Photos from the image-classification dataset "data" in the GitHub repository hkaras19/DL-final-project. Its 6 classes are: jmp, lean left, lean right, slide, turn left, turn right.

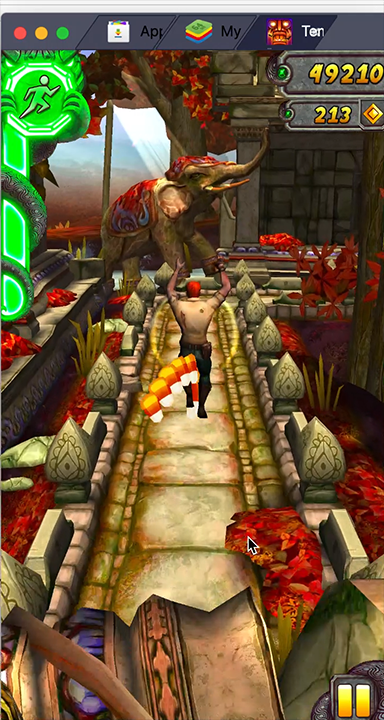
Label: jmp

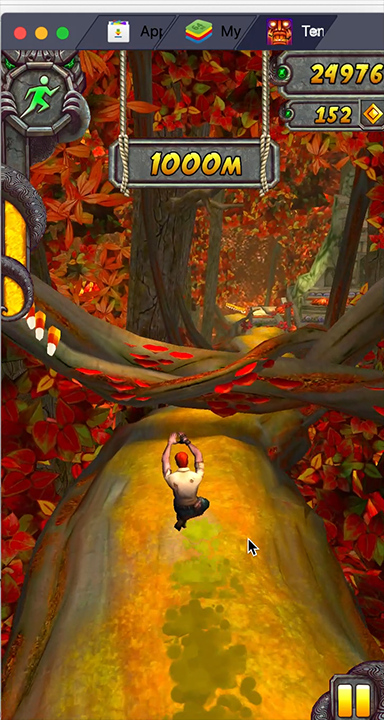
Label: slide

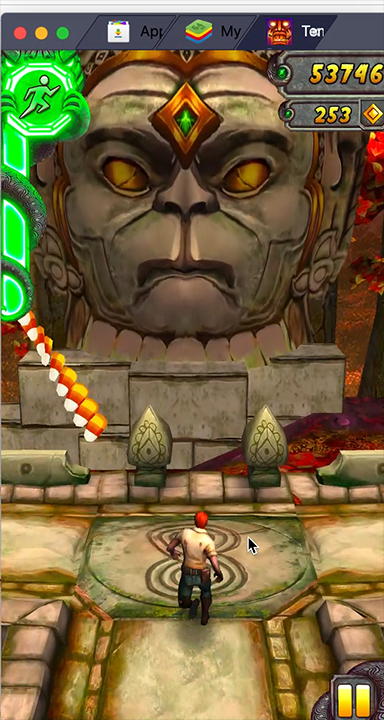
Label: turn right

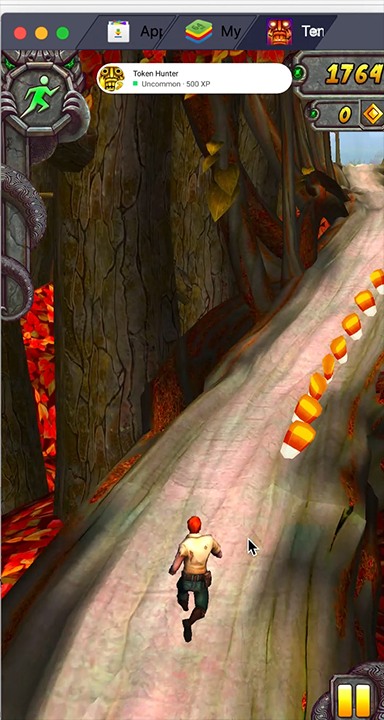
Label: lean right

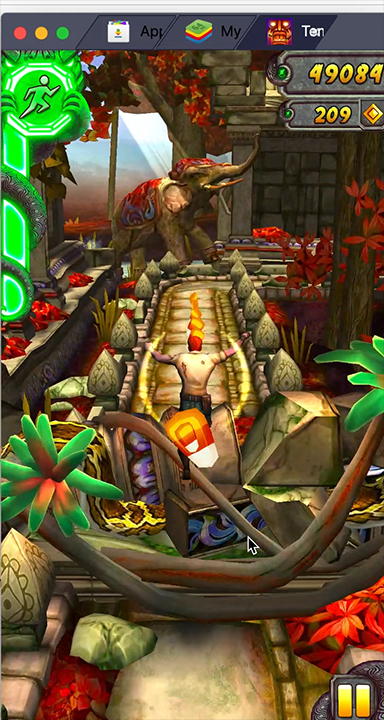
Label: jmp

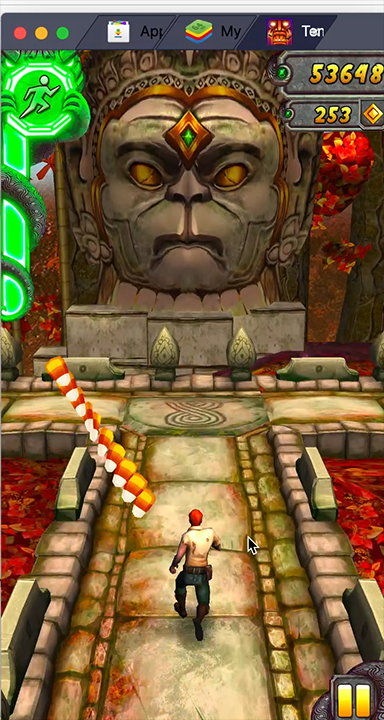
Label: turn right
